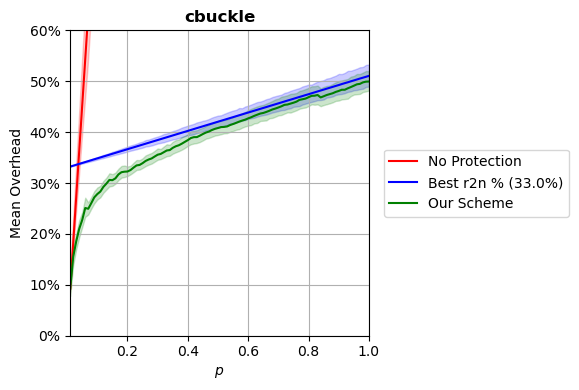

Data behind this chart, as committed beside it:
p, prot_overhead, nonprot_overhead, rand_overhead, r2n_overhead
0.0102, 0.09245, 0.09245, 0.9901, 0.3323
0.02, 0.1546, 0.1812, 0.9913, 0.3341
0.03, 0.1851, 0.2718, 0.9933, 0.3359
0.04, 0.2099, 0.3624, 1.002, 0.3377
0.05, 0.2275, 0.453, 0.9997, 0.3395
0.06, 0.2509, 0.5436, 0.9974, 0.3413
0.07, 0.2494, 0.6342, 0.9912, 0.3431
0.08, 0.2605, 0.7248, 1.007, 0.3449
0.09, 0.2719, 0.8154, 0.9922, 0.3467
0.1, 0.2783, 0.906, 0.9921, 0.3485
0.11, 0.2832, 0.9967, 1.002, 0.3503
0.12, 0.2924, 1.087, 1.016, 0.3521
0.13, 0.2988, 1.178, 0.9995, 0.3539
0.14, 0.3061, 1.269, 1.025, 0.3557
0.15, 0.3056, 1.359, 0.9928, 0.3575
0.16, 0.3092, 1.45, 0.9919, 0.3593
0.17, 0.3169, 1.54, 1.008, 0.3611
0.18, 0.3213, 1.631, 0.9906, 0.3629
0.19, 0.3223, 1.721, 1.038, 0.3647
0.2, 0.3226, 1.812, 0.9939, 0.3665
0.21, 0.3255, 1.903, 1.011, 0.3683
0.22, 0.3303, 1.993, 0.9931, 0.3701
0.23, 0.3346, 2.084, 0.9968, 0.3719
0.24, 0.3355, 2.175, 1.025, 0.3737
0.25, 0.339, 2.265, 0.996, 0.3755
0.26, 0.3434, 2.356, 1.018, 0.3773
0.27, 0.3462, 2.447, 1.002, 0.3791
0.28, 0.3483, 2.537, 1.017, 0.3809
0.29, 0.3521, 2.628, 1.026, 0.3827
0.3, 0.3556, 2.718, 1.098, 0.3845
0.31, 0.3572, 2.809, 1.032, 0.3863
0.32, 0.3605, 2.899, 1.013, 0.3881
0.33, 0.3639, 2.99, 0.9992, 0.3899
0.34, 0.3648, 3.081, 1.035, 0.3917
0.35, 0.3691, 3.171, 1.031, 0.3935
0.36, 0.3722, 3.262, 1, 0.3953
0.37, 0.3742, 3.353, 0.9959, 0.3971
0.38, 0.3773, 3.444, 1.001, 0.3989
0.39, 0.3809, 3.534, 1.012, 0.4007
0.4, 0.3843, 3.624, 1.026, 0.4025
0.41, 0.3884, 3.715, 1.032, 0.4043
0.42, 0.3901, 3.807, 1.003, 0.4061
0.43, 0.3903, 3.897, 1.116, 0.4079
0.44, 0.3931, 3.988, 1.003, 0.4097
0.45, 0.3963, 4.077, 0.9952, 0.4115
0.46, 0.3992, 4.169, 0.9958, 0.4133
0.47, 0.4012, 4.259, 0.9917, 0.4151
0.48, 0.4042, 4.349, 1.017, 0.4169
0.49, 0.4065, 4.441, 0.9981, 0.4187
0.5, 0.4081, 4.53, 1.007, 0.4205
0.51, 0.4099, 4.622, 1.014, 0.4223
0.52, 0.4102, 4.711, 1.032, 0.4241
0.53, 0.4112, 4.804, 1.023, 0.4259
0.54, 0.4139, 4.895, 1.036, 0.4277
0.55, 0.416, 4.983, 0.9997, 0.4295
0.56, 0.4182, 5.076, 1.008, 0.4313
0.57, 0.4206, 5.165, 1.17, 0.4331
0.58, 0.4227, 5.255, 1.138, 0.4349
0.59, 0.4245, 5.348, 1.018, 0.4367
0.6, 0.427, 5.438, 1.128, 0.4385
... 40 more rows
